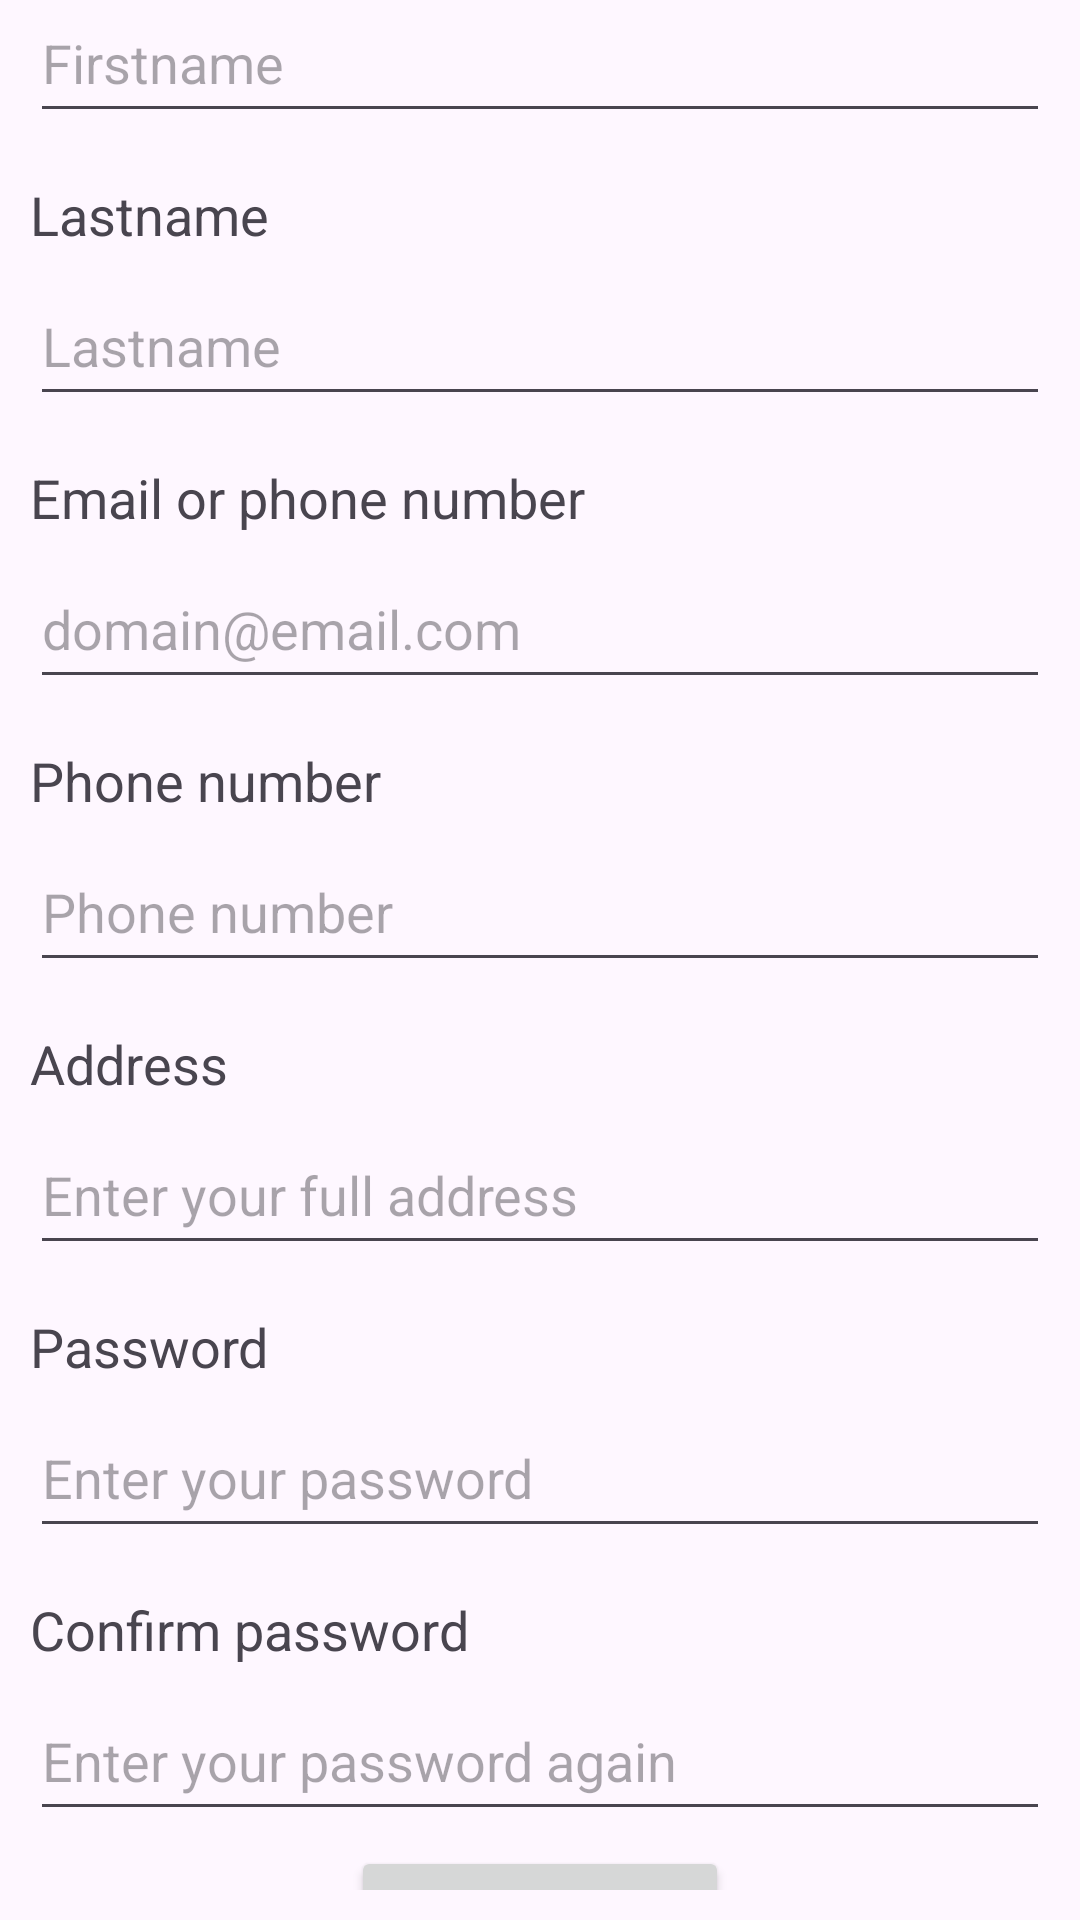

Write the Android layout XML for this screen, with the resource values it uses.
<!-- AndroidManifest.xml: application theme Theme.TestApp -->
<!-- res/layout/activity_register.xml -->
<?xml version="1.0" encoding="utf-8"?>
<LinearLayout xmlns:android="http://schemas.android.com/apk/res/android"
    xmlns:tools="http://schemas.android.com/tools"
    android:layout_width="match_parent"
    android:layout_height="match_parent"
    android:orientation="vertical"
    android:gravity="center_vertical"
    android:padding="10dp"
    tools:context=".RegisterActivity">

    <TextView
        android:layout_width="match_parent"
        android:layout_height="wrap_content"
        android:text="@string/firstname"
        android:textSize="18sp"
        android:layout_marginBottom="5dp"
        />

    <EditText
        android:id="@+id/firstNameET"
        android:layout_width="match_parent"
        android:layout_height="50dp"
        android:autofillHints="text"
        android:hint="@string/firstname"
        android:inputType="text"
        android:layout_marginBottom="15dp"
        />

    <TextView
        android:layout_width="match_parent"
        android:layout_height="wrap_content"
        android:text="@string/lastname"
        android:textSize="18sp"
        android:layout_marginBottom="5dp"

        />

    <EditText
        android:id="@+id/lastNameET"
        android:layout_width="match_parent"
        android:layout_height="50dp"
        android:autofillHints="text"
        android:inputType="text"
        android:hint="@string/lastname"
        android:layout_marginBottom="15dp"
        />

    <TextView
        android:layout_width="match_parent"
        android:layout_height="wrap_content"
        android:text="@string/email_or_phone"
        android:textSize="18sp"
        android:layout_marginBottom="5dp"
        />

    <EditText
        android:id="@+id/emailET"
        android:layout_width="match_parent"
        android:layout_height="50dp"
        android:autofillHints="emailAddress"
        android:hint="@string/domain_email_com"
        android:inputType="textEmailAddress"
        android:layout_marginBottom="15dp"
        />


    <TextView
        android:layout_width="match_parent"
        android:layout_height="wrap_content"
        android:text="@string/phone_number"
        android:textSize="18sp"
        android:layout_marginBottom="5dp"
        />

    <EditText
        android:id="@+id/phoneET"
        android:layout_width="match_parent"
        android:layout_height="50dp"
        android:autofillHints="phoneNumber"
        android:hint="@string/phone_number"
        android:inputType="phone"
        android:layout_marginBottom="15dp"
        />

    <TextView
        android:layout_width="match_parent"
        android:layout_height="wrap_content"
        android:text="@string/address"
        android:textSize="18sp"
        android:layout_marginBottom="5dp"

        />

    <EditText
        android:id="@+id/addressET"
        android:layout_width="match_parent"
        android:layout_height="50dp"
        android:inputType="text"
        android:autofillHints="postalAddress"
        android:hint="@string/enter_your_full_address"
        android:layout_marginBottom="15dp"
        />

    <TextView
        android:layout_width="match_parent"
        android:layout_height="wrap_content"
        android:text="@string/password"
        android:textSize="18sp"
        android:layout_marginBottom="5dp"

        />

    <EditText
        android:id="@+id/passwordET"
        android:layout_width="match_parent"
        android:layout_height="50dp"
        android:autofillHints="password"
        android:inputType="textPassword"
        android:hint="@string/enter_your_password"
        android:layout_marginBottom="15dp"
        />

    <TextView
        android:layout_width="match_parent"
        android:layout_height="wrap_content"
        android:text="@string/confirm_password"
        android:textSize="18sp"
        android:layout_marginBottom="5dp"

        />

    <EditText
        android:id="@+id/confirmPasswordET"
        android:layout_width="match_parent"
        android:layout_height="50dp"
        android:autofillHints="password"
        android:inputType="textPassword"
        android:hint="@string/enter_your_password_again"
        android:layout_marginBottom="5dp"
        />


    <Button
        android:id="@+id/registerBtn"
        android:layout_width="wrap_content"
        android:layout_height="50dp"
        android:layout_gravity="center"
        android:text="@string/register" />

    <LinearLayout
        android:layout_width="match_parent"
        android:layout_height="wrap_content"
        android:layout_marginTop="10dp"
        android:gravity="end"
        >
        <TextView
            android:layout_width="wrap_content"
            android:layout_height="wrap_content"
            android:text="@string/already_a_member"
            android:textSize="18sp"
            />

        <TextView
            android:id="@+id/loginTv"
            android:layout_width="wrap_content"
            android:layout_height="wrap_content"
            android:layout_gravity="center"
            android:layout_marginStart="10dp"
            android:layout_marginEnd="10dp"
            android:textSize="18sp"
            android:textColor="@color/design_default_color_primary"
            android:text="@string/login" />

    </LinearLayout>

</LinearLayout>
<!-- resources referenced by this layout -->
<resources>
  <string name="address">Address</string>
  <string name="already_a_member">Already a member?</string>
  <string name="confirm_password">Confirm password</string>
  <string name="domain_email_com">domain@email.com</string>
  <string name="email_or_phone">Email or phone number</string>
  <string name="enter_your_full_address">Enter your full address</string>
  <string name="enter_your_password">Enter your password</string>
  <string name="enter_your_password_again">Enter your password again</string>
  <string name="firstname">Firstname</string>
  <string name="lastname">Lastname</string>
  <string name="login">Login</string>
  <string name="password">Password</string>
  <string name="phone_number">Phone number</string>
  <string name="register">Register Here</string>
  <style name="Theme.TestApp" parent="Base.Theme.TestApp" />
  <style name="Base.Theme.TestApp" parent="Theme.Material3.DayNight.NoActionBar">
          
          
          <item name="bottomSheetDialogTheme">@style/AppBottomSheetDialogTheme</item>
      </style>
  <style name="AppBottomSheetDialogTheme" parent="Theme.Design.Light.BottomSheetDialog">
          <item name="bottomSheetStyle">@style/AppModalStyle</item>
      </style>
  <style name="AppModalStyle" parent="Widget.Design.BottomSheet.Modal">
          <item name="android:background">@drawable/rounded_dialog</item>
      </style>
</resources>
